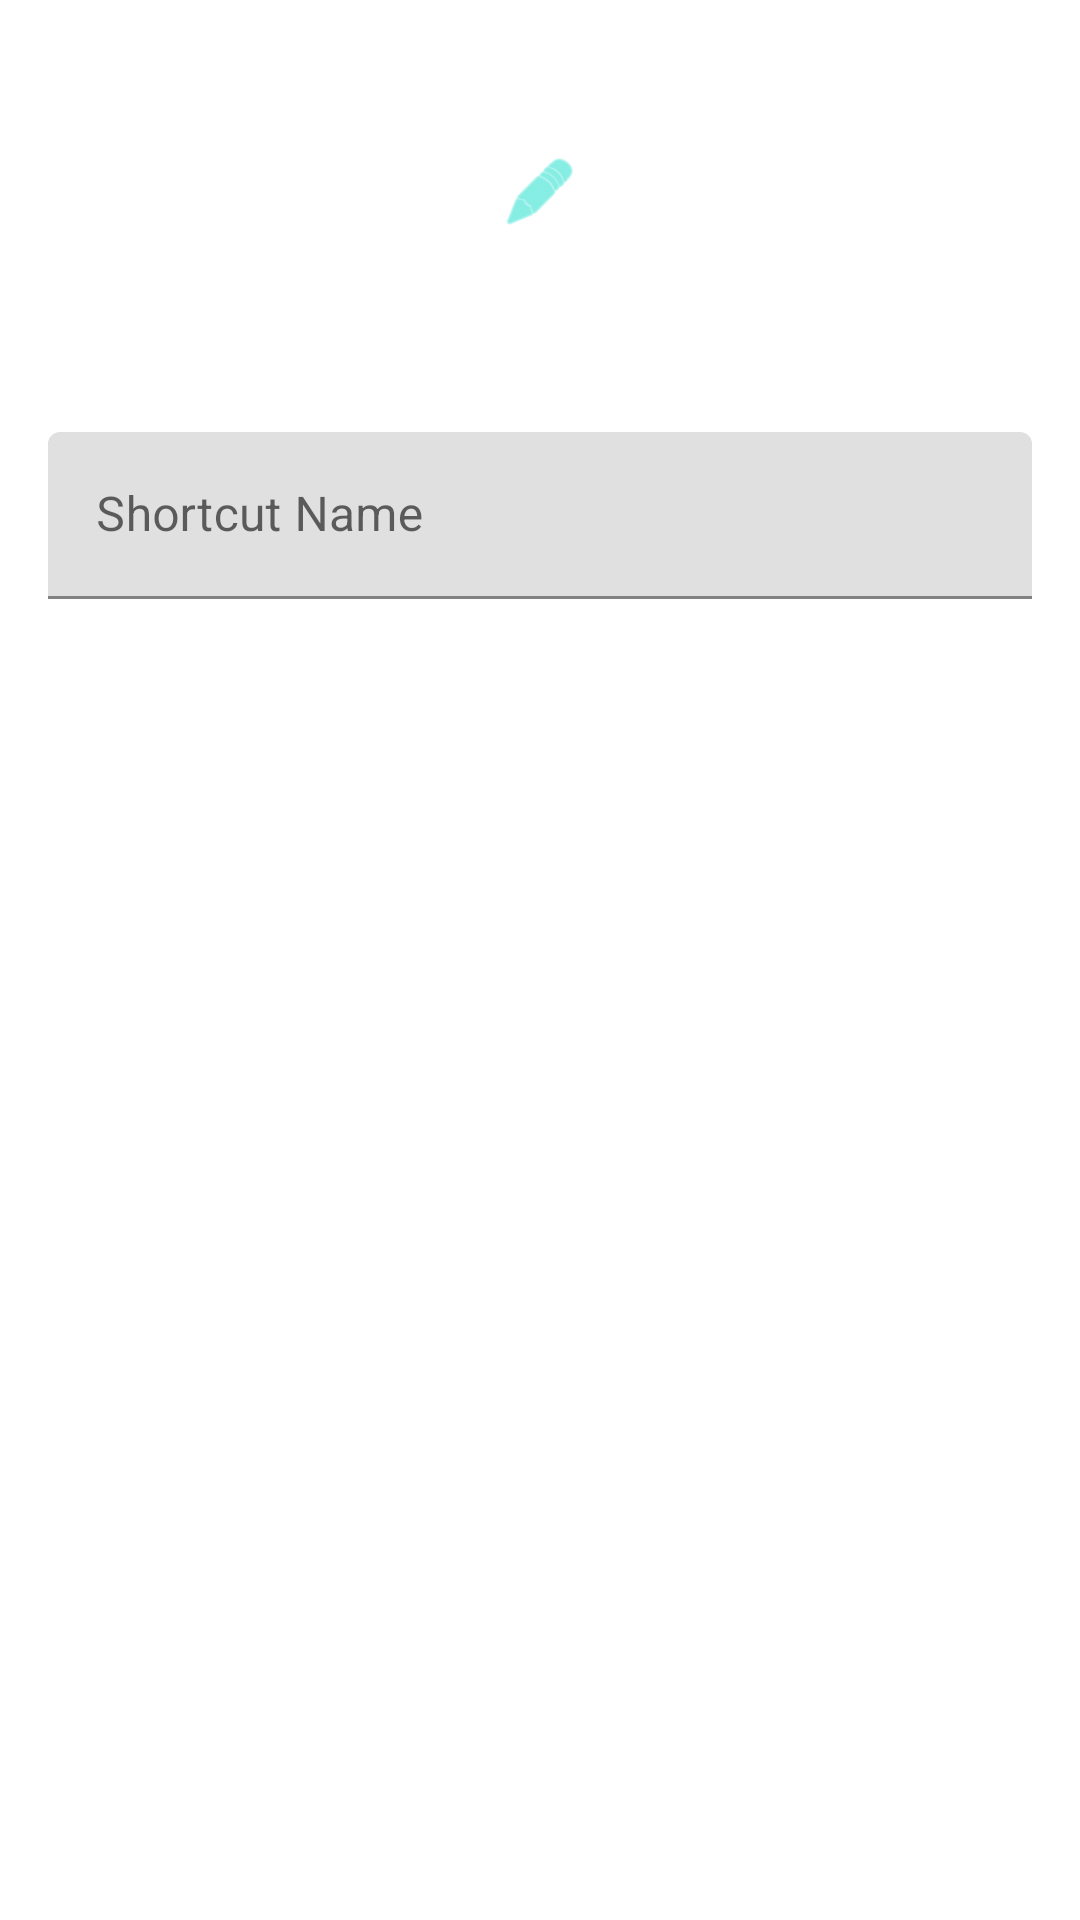

Write the Android layout XML for this screen, with the resource values it uses.
<!-- AndroidManifest.xml: fallback theme Theme.MaterialComponents.DayNight.NoActionBar -->
<!-- res/layout/dialog_shortcut.xml -->
<?xml version="1.0" encoding="utf-8"?>
<LinearLayout xmlns:android="http://schemas.android.com/apk/res/android"
    xmlns:app="http://schemas.android.com/apk/res-auto"
    android:layout_width="match_parent"
    android:layout_height="wrap_content"
    android:orientation="vertical"
    android:padding="16dp">

    <FrameLayout
        android:layout_width="wrap_content"
        android:layout_height="wrap_content"
        android:layout_gravity="center">

        <com.google.android.material.imageview.ShapeableImageView
            android:id="@+id/shortcut_icon"
            android:layout_width="96dp"
            android:layout_height="96dp"
            android:clickable="true"
            android:focusable="true"
            android:foreground="?attr/selectableItemBackground"
            android:background="?attr/selectableItemBackgroundBorderless"
            app:shapeAppearanceOverlay="@style/ShapeAppearance.Material3.Corner.Medium" />

        <ImageView
            android:layout_width="42dp"
            android:layout_height="42dp"
            android:layout_gravity="center"
            android:src="@android:drawable/ic_menu_edit"
            android:padding="8dp"
            android:contentDescription="@string/edit_icon"
            app:tint="?attr/colorAccent"
            android:background="@drawable/shortcut_edit_background"
            android:alpha="0.8" />

    </FrameLayout>

    <com.google.android.material.materialswitch.MaterialSwitch
        android:id="@+id/image_scale_switch"
        android:layout_width="wrap_content"
        android:layout_height="wrap_content"
        android:layout_marginTop="16dp"
        android:layout_gravity="center_horizontal"
        android:enabled="false"
        android:text="@string/shortcut_image_stretch_toggle" />

    <com.google.android.material.textfield.TextInputLayout
        android:layout_width="match_parent"
        android:layout_height="wrap_content"
        android:layout_marginTop="16dp"
        android:hint="@string/shortcut_name">

        <com.google.android.material.textfield.TextInputEditText
            android:id="@+id/shortcut_name_input"
            android:layout_width="match_parent"
            android:layout_height="wrap_content"
            android:inputType="text"
            android:maxLines="1" />

    </com.google.android.material.textfield.TextInputLayout>

</LinearLayout>
<!-- resources referenced by this layout -->
<resources>
  <string name="edit_icon">Edit icon</string>
  <string name="shortcut_image_stretch_toggle">Stretch to fit image</string>
  <string name="shortcut_name">Shortcut Name</string>
</resources>
